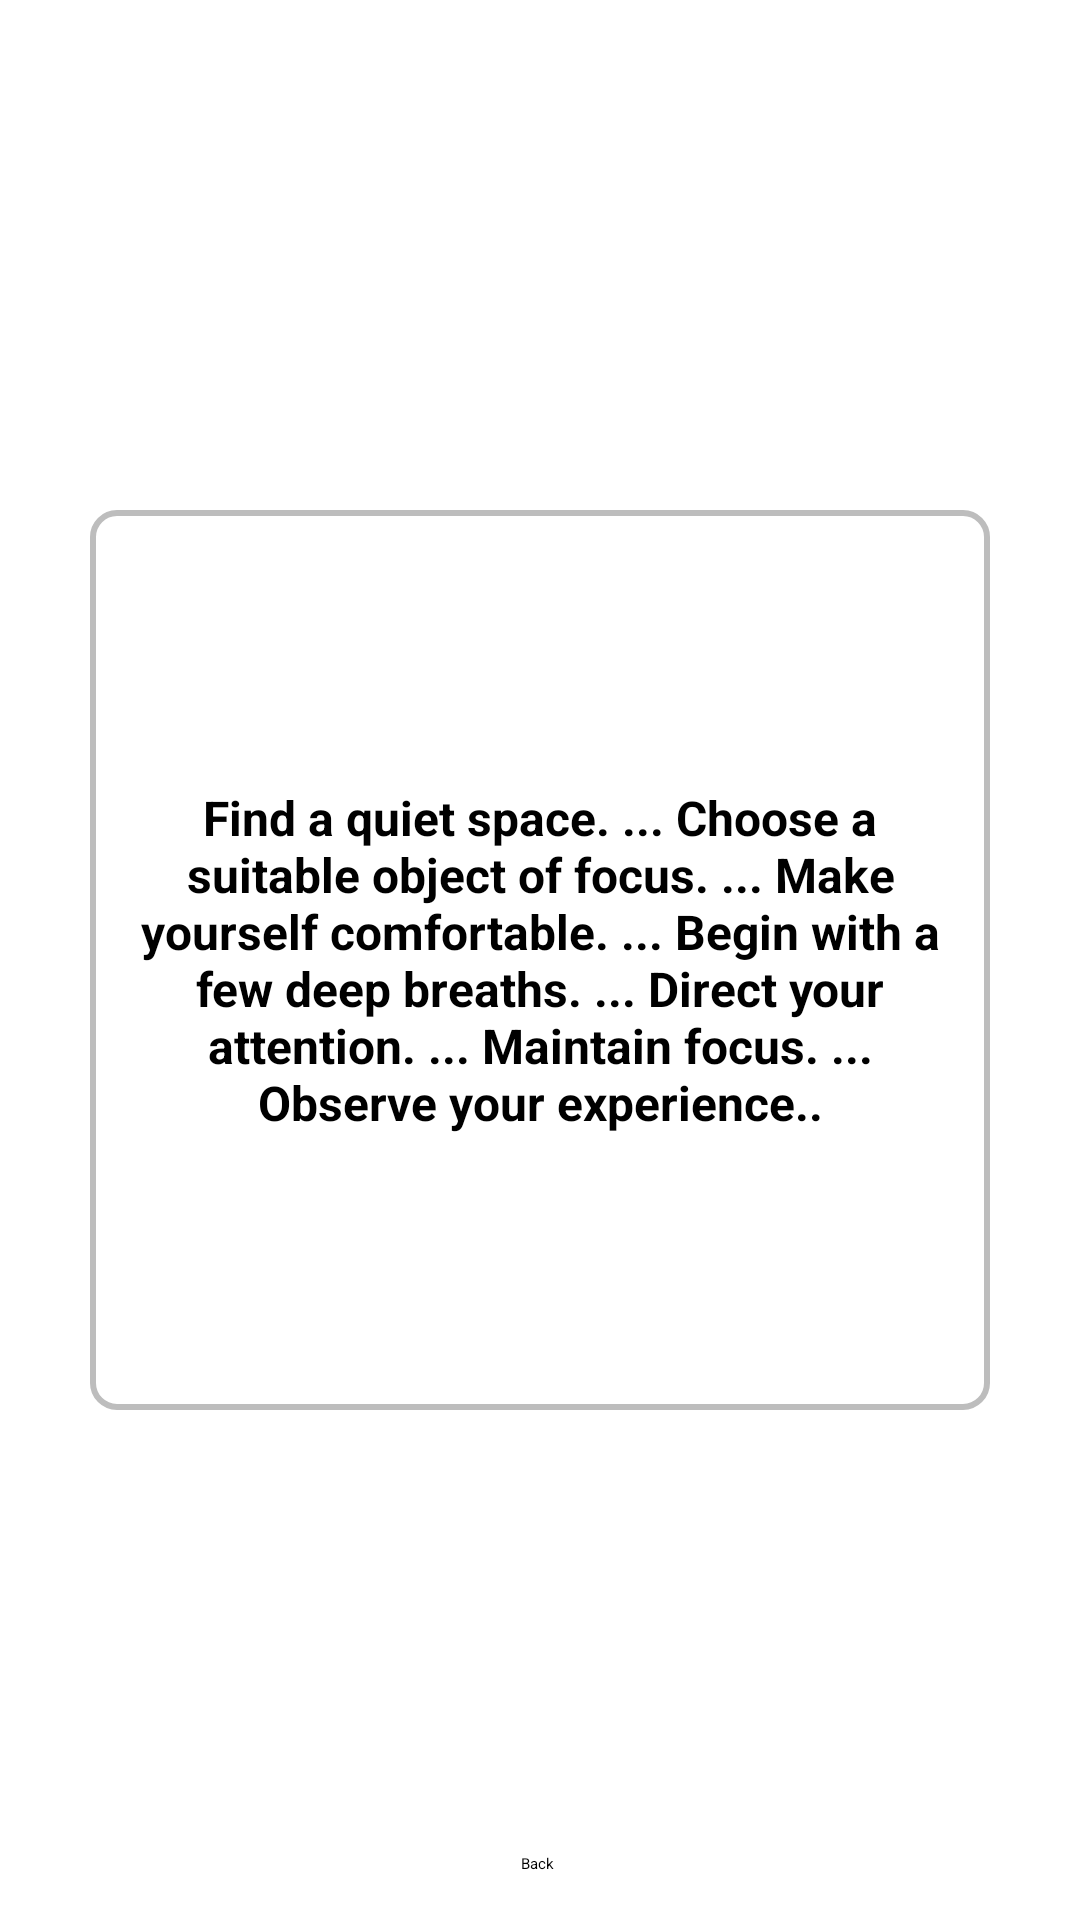

The Android layout XML behind this screen, and the referenced resources:
<!-- AndroidManifest.xml: application theme Theme.MyApplication -->
<!-- res/layout/activity_main_activity3_medic2.xml -->
<?xml version="1.0" encoding="utf-8"?>
<androidx.constraintlayout.widget.ConstraintLayout
    xmlns:android="http://schemas.android.com/apk/res/android"
    xmlns:app="http://schemas.android.com/apk/res-auto"
    xmlns:tools="http://schemas.android.com/tools"
    android:id="@+id/main"
    android:layout_width="match_parent"
    android:layout_height="match_parent"
    android:background="@drawable/medi_back"
    tools:context=".MainActivity3_medic1"
    tools:ignore="ExtraText">

    
    <FrameLayout
        android:id="@+id/mindful_meditation_container"
        android:layout_width="300dp"
        android:layout_height="300dp"
        app:layout_constraintTop_toTopOf="parent"
        app:layout_constraintBottom_toBottomOf="parent"
        app:layout_constraintStart_toStartOf="parent"
        app:layout_constraintEnd_toEndOf="parent"
        app:layout_constraintHorizontal_bias="0.5"
        app:layout_constraintVertical_bias="0.5">

        
        <ImageButton
            android:id="@+id/mindful_meditation_button"
            android:layout_width="match_parent"
            android:layout_height="match_parent"
            android:background="@drawable/checkbox_background"
            android:contentDescription="Mindful Meditation"
            android:scaleType="centerCrop"
            android:padding="10dp" />

        
        <TextView
            android:id="@+id/mindful_meditation_description"
            android:layout_width="wrap_content"
            android:layout_height="wrap_content"
            android:layout_gravity="center"
            android:padding="8dp"
            android:text="Find a quiet space. ...
Choose a suitable object of focus. ...
Make yourself comfortable. ...
Begin with a few deep breaths. ...
Direct your attention. ...
Maintain focus. ...
Observe your experience.."
            android:textColor="@android:color/black"
            android:textSize="16sp"
            android:textStyle="bold"
            android:gravity="center" />

    </FrameLayout>

    <Button
        android:id="@+id/button_backhome"
        android:layout_width="wrap_content"
        android:layout_height="wrap_content"
        android:backgroundTint="#162FDA"
        android:text="Back"
        app:layout_constraintBottom_toBottomOf="parent"
        app:layout_constraintEnd_toEndOf="parent"
        app:layout_constraintHorizontal_bias="0.498"
        app:layout_constraintStart_toStartOf="parent"
        app:layout_constraintTop_toTopOf="parent"
        app:layout_constraintVertical_bias="0.976" />

</androidx.constraintlayout.widget.ConstraintLayout>
<!-- resources referenced by this layout -->
<resources>
  <!-- drawable checkbox_background (drawable) -->
  <?xml version="1.0" encoding="utf-8"?>
  <shape xmlns:android="http://schemas.android.com/apk/res/android">
      <solid android:color="#FFFFFF" />
      <stroke android:width="2dp" android:color="#BDBDBD" />
      <corners android:radius="8dp" />
      <padding
          android:left="8dp"
          android:top="4dp"
          android:right="8dp"
          android:bottom="4dp" />
  </shape>
</resources>
